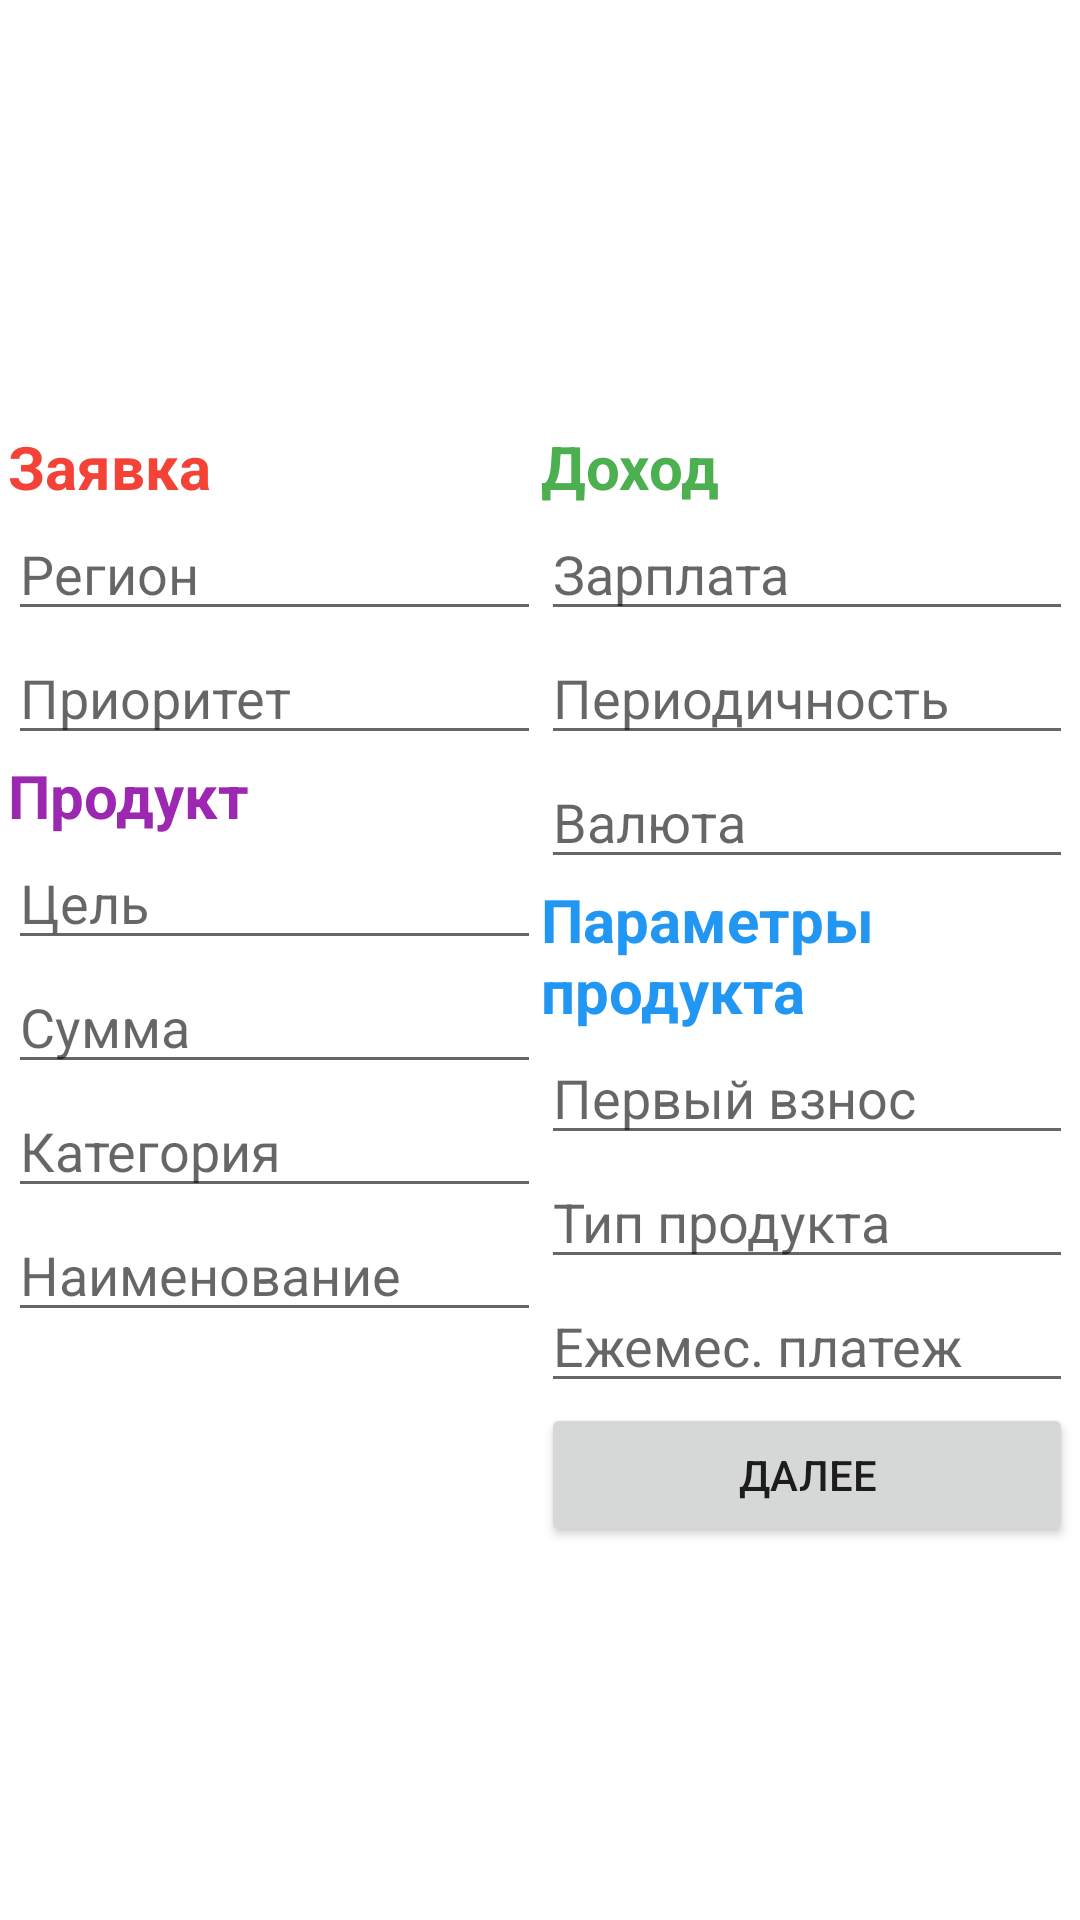

The Android layout XML behind this screen, and the referenced resources:
<!-- AndroidManifest.xml: application theme Theme.Bank_Applicaiton -->
<!-- res/layout/activity_post_application.xml -->
<?xml version="1.0" encoding="utf-8"?>
<androidx.constraintlayout.widget.ConstraintLayout xmlns:android="http://schemas.android.com/apk/res/android"
    xmlns:app="http://schemas.android.com/apk/res-auto"
    xmlns:tools="http://schemas.android.com/tools"
    android:layout_width="match_parent"
    android:layout_height="match_parent"
    tools:context=".PostApplicationActivity">

    <TableRow
        android:layout_width="355dp"
        android:layout_height="498dp"
        app:layout_constraintBottom_toBottomOf="parent"
        app:layout_constraintEnd_toEndOf="parent"
        app:layout_constraintStart_toStartOf="parent"
        app:layout_constraintTop_toTopOf="parent"
        app:layout_constraintVertical_bias="1.0" >

        <LinearLayout
            android:layout_width="match_parent"
            android:layout_height="match_parent"
            android:orientation="horizontal">

            <LinearLayout
                android:layout_width="match_parent"
                android:layout_height="match_parent"
                android:layout_weight="1"
                android:orientation="vertical">

                <TextView
                    android:id="@+id/textView18"
                    android:layout_width="match_parent"
                    android:layout_height="wrap_content"
                    android:fontFamily="sans-serif"
                    android:text="Заявка"
                    android:textColor="#F44336"
                    android:textSize="20sp"
                    android:textStyle="bold" />

                <EditText
                    android:id="@+id/editTextRegion"
                    android:layout_width="match_parent"
                    android:layout_height="wrap_content"
                    android:ems="10"
                    android:hint="Регион"
                    android:inputType="textPersonName" />

                <EditText
                    android:id="@+id/editTextPriotity"
                    android:layout_width="match_parent"
                    android:layout_height="wrap_content"
                    android:ems="10"
                    android:hint="Приоритет"
                    android:inputType="textPersonName" />

                <TextView
                    android:id="@+id/textView19"
                    android:layout_width="match_parent"
                    android:layout_height="wrap_content"
                    android:text="Продукт"
                    android:textColor="#9C27B0"
                    android:textSize="20sp"
                    android:textStyle="bold" />

                <EditText
                    android:id="@+id/editTextSource"
                    android:layout_width="match_parent"
                    android:layout_height="wrap_content"
                    android:ems="10"
                    android:hint="Цель"
                    android:inputType="textPersonName" />

                <EditText
                    android:id="@+id/editTextSum"
                    android:layout_width="match_parent"
                    android:layout_height="wrap_content"
                    android:ems="10"
                    android:hint="Сумма"
                    android:inputType="number" />

                <EditText
                    android:id="@+id/editTextCat"
                    android:layout_width="match_parent"
                    android:layout_height="wrap_content"
                    android:ems="10"
                    android:hint="Категория"
                    android:inputType="textPersonName" />

                <EditText
                    android:id="@+id/editTextName"
                    android:layout_width="match_parent"
                    android:layout_height="wrap_content"
                    android:ems="10"
                    android:hint="Наименование"
                    android:inputType="textPersonName" />

                <TextView
                    android:id="@+id/textPostError"
                    android:layout_width="match_parent"
                    android:layout_height="wrap_content"
                    android:textColor="#FF0000"
                    android:textSize="24sp"
                    android:textStyle="bold" />

            </LinearLayout>

            <LinearLayout
                android:layout_width="match_parent"
                android:layout_height="match_parent"
                android:layout_weight="1"
                android:orientation="vertical">

                <TextView
                    android:id="@+id/textView17"
                    android:layout_width="match_parent"
                    android:layout_height="wrap_content"
                    android:text="Доход"
                    android:textColor="#4CAF50"
                    android:textSize="20sp"
                    android:textStyle="bold" />

                <EditText
                    android:id="@+id/editTextTextAverage"
                    android:layout_width="match_parent"
                    android:layout_height="wrap_content"
                    android:ems="10"
                    android:hint="Зарплата"
                    android:inputType="textPersonName" />

                <EditText
                    android:id="@+id/editTextPer"
                    android:layout_width="match_parent"
                    android:layout_height="wrap_content"
                    android:ems="10"
                    android:hint="Периодичность"
                    android:inputType="textPersonName" />

                <EditText
                    android:id="@+id/editTextVal"
                    android:layout_width="match_parent"
                    android:layout_height="wrap_content"
                    android:ems="10"
                    android:hint="Валюта"
                    android:inputType="textPersonName" />

                <TextView
                    android:id="@+id/textView20"
                    android:layout_width="match_parent"
                    android:layout_height="wrap_content"
                    android:text="Параметры продукта"
                    android:textColor="#2196F3"
                    android:textSize="20sp"
                    android:textStyle="bold" />

                <EditText
                    android:id="@+id/editTextFirst"
                    android:layout_width="match_parent"
                    android:layout_height="wrap_content"
                    android:ems="10"
                    android:hint="Первый взнос"
                    android:inputType="number" />

                <EditText
                    android:id="@+id/editTextClose"
                    android:layout_width="match_parent"
                    android:layout_height="wrap_content"
                    android:ems="10"
                    android:hint="Тип продукта"
                    android:inputType="textPersonName" />

                <EditText
                    android:id="@+id/editTextTMonth"
                    android:layout_width="match_parent"
                    android:layout_height="wrap_content"
                    android:ems="10"
                    android:hint="Ежемес. платеж"
                    android:inputType="number" />

                <Button
                    android:id="@+id/buttonNextPost"
                    android:layout_width="match_parent"
                    android:layout_height="wrap_content"
                    android:onClick="postNextPage"
                    android:text="Далее" />

            </LinearLayout>
        </LinearLayout>
    </TableRow>
</androidx.constraintlayout.widget.ConstraintLayout>
<!-- resources referenced by this layout -->
<resources>
  <style name="Theme.Bank_Applicaiton" parent="Theme.MaterialComponents.DayNight.DarkActionBar">
          
          <item name="colorPrimary">@color/purple_500</item>
          <item name="colorPrimaryVariant">@color/purple_700</item>
          <item name="colorOnPrimary">@color/white</item>
          
          <item name="colorSecondary">@color/teal_200</item>
          <item name="colorSecondaryVariant">@color/teal_700</item>
          <item name="colorOnSecondary">@color/black</item>
          
          <item name="android:statusBarColor" tools:targetApi="l">?attr/colorPrimaryVariant</item>
          
      </style>
  <!-- not gathered from this repository: default colours our renderer supplied (Android Studio template values) -->
  <color name="purple_500">#FF6200EE</color>
  <color name="purple_700">#FF3700B3</color>
  <color name="teal_200">#FF03DAC5</color>
  <color name="teal_700">#FF018786</color>
  <color name="black">#FF000000</color>
  <color name="white">#FFFFFFFF</color>
</resources>
